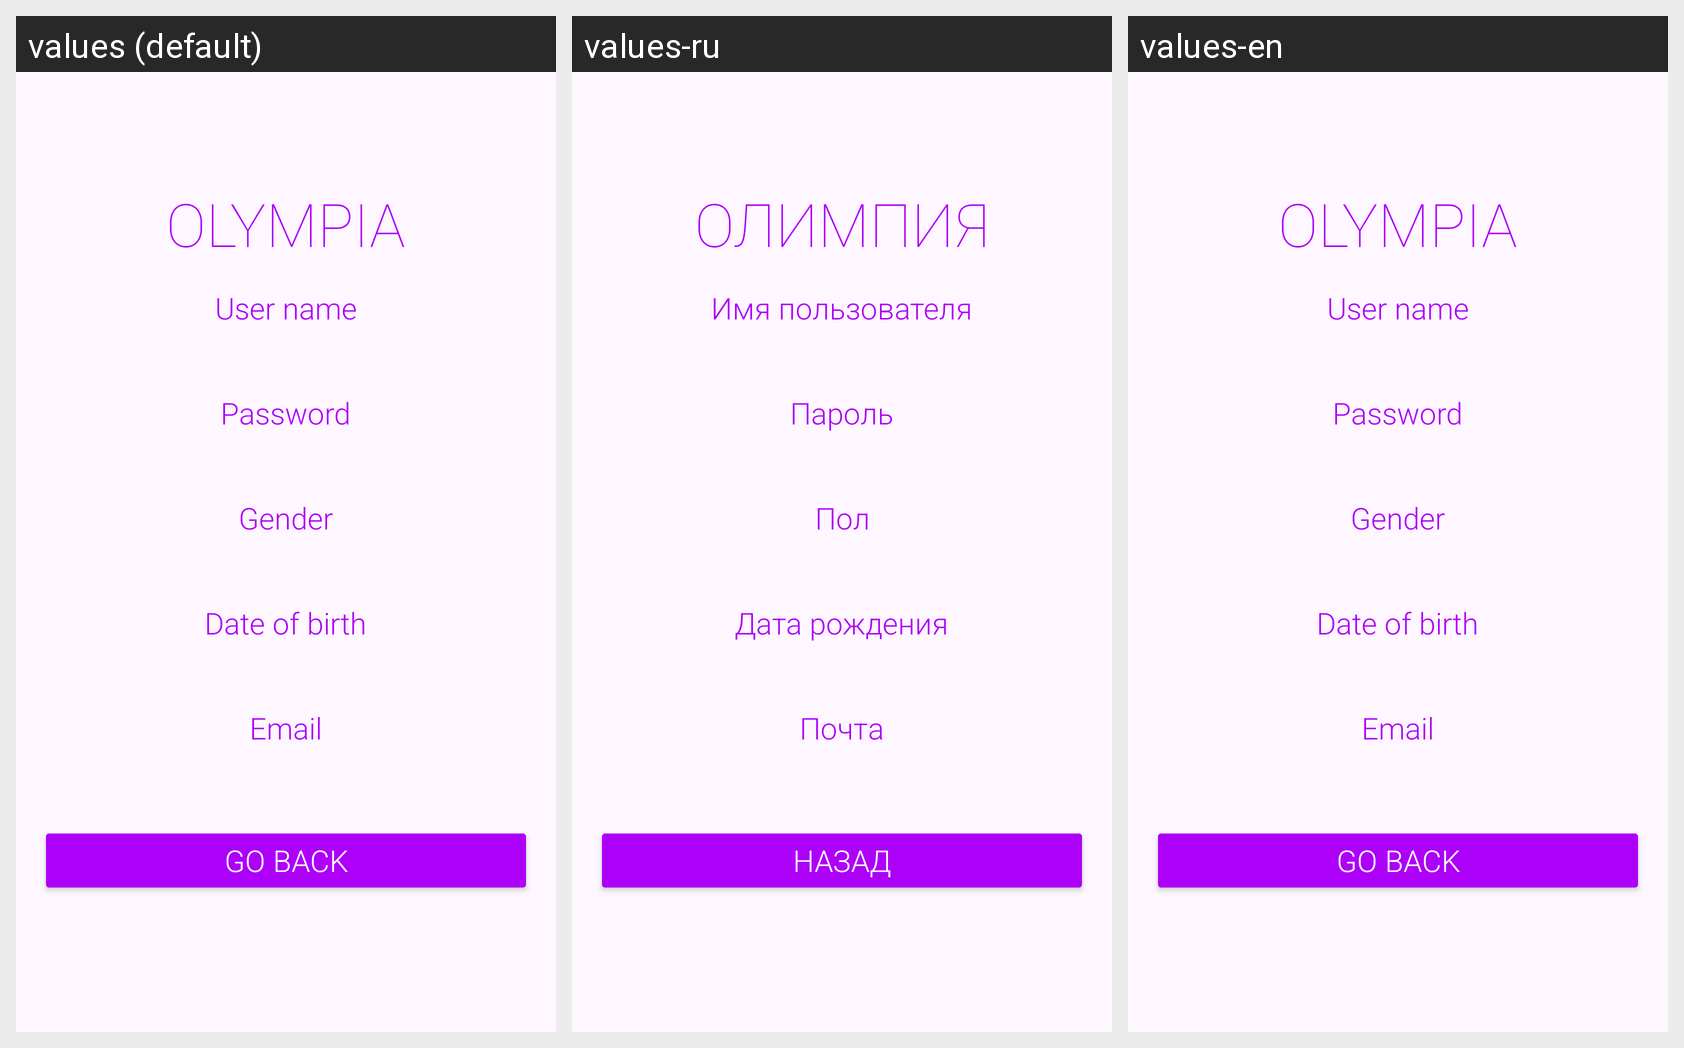

The same Android screen rendered under several of its app's locales, left to right. List the strings drawn on it with the default value and each locale's translation.
Android screen res/layout/activity_profile.xml rendered under 3 locales, left to right: values (default), values-ru, values-en. Device: Nexus 5 (rendered at 1080×1920; each locale shown at half size, 540×960, under a caption strip naming it); theme Theme.Olympia.
Strings drawn on this screen, with the default value and each locale's value (text and hints the layout hard-codes appear in the picture but are not listed):

app_name
  values: OLYMPIA
  values-ru: ОЛИМПИЯ
  values-en: OLYMPIA

user_name
  values: User name
  values-ru: Имя пользователя
  values-en: User name

password
  values: Password
  values-ru: Пароль
  values-en: Password

gender
  values: Gender
  values-ru: Пол
  values-en: Gender

date_of_birth
  values: Date of birth
  values-ru: Дата рождения
  values-en: Date of birth

email
  values: Email
  values-ru: Почта
  values-en: Email

go_back
  values: Go back
  values-ru: Назад
  values-en: Go back
